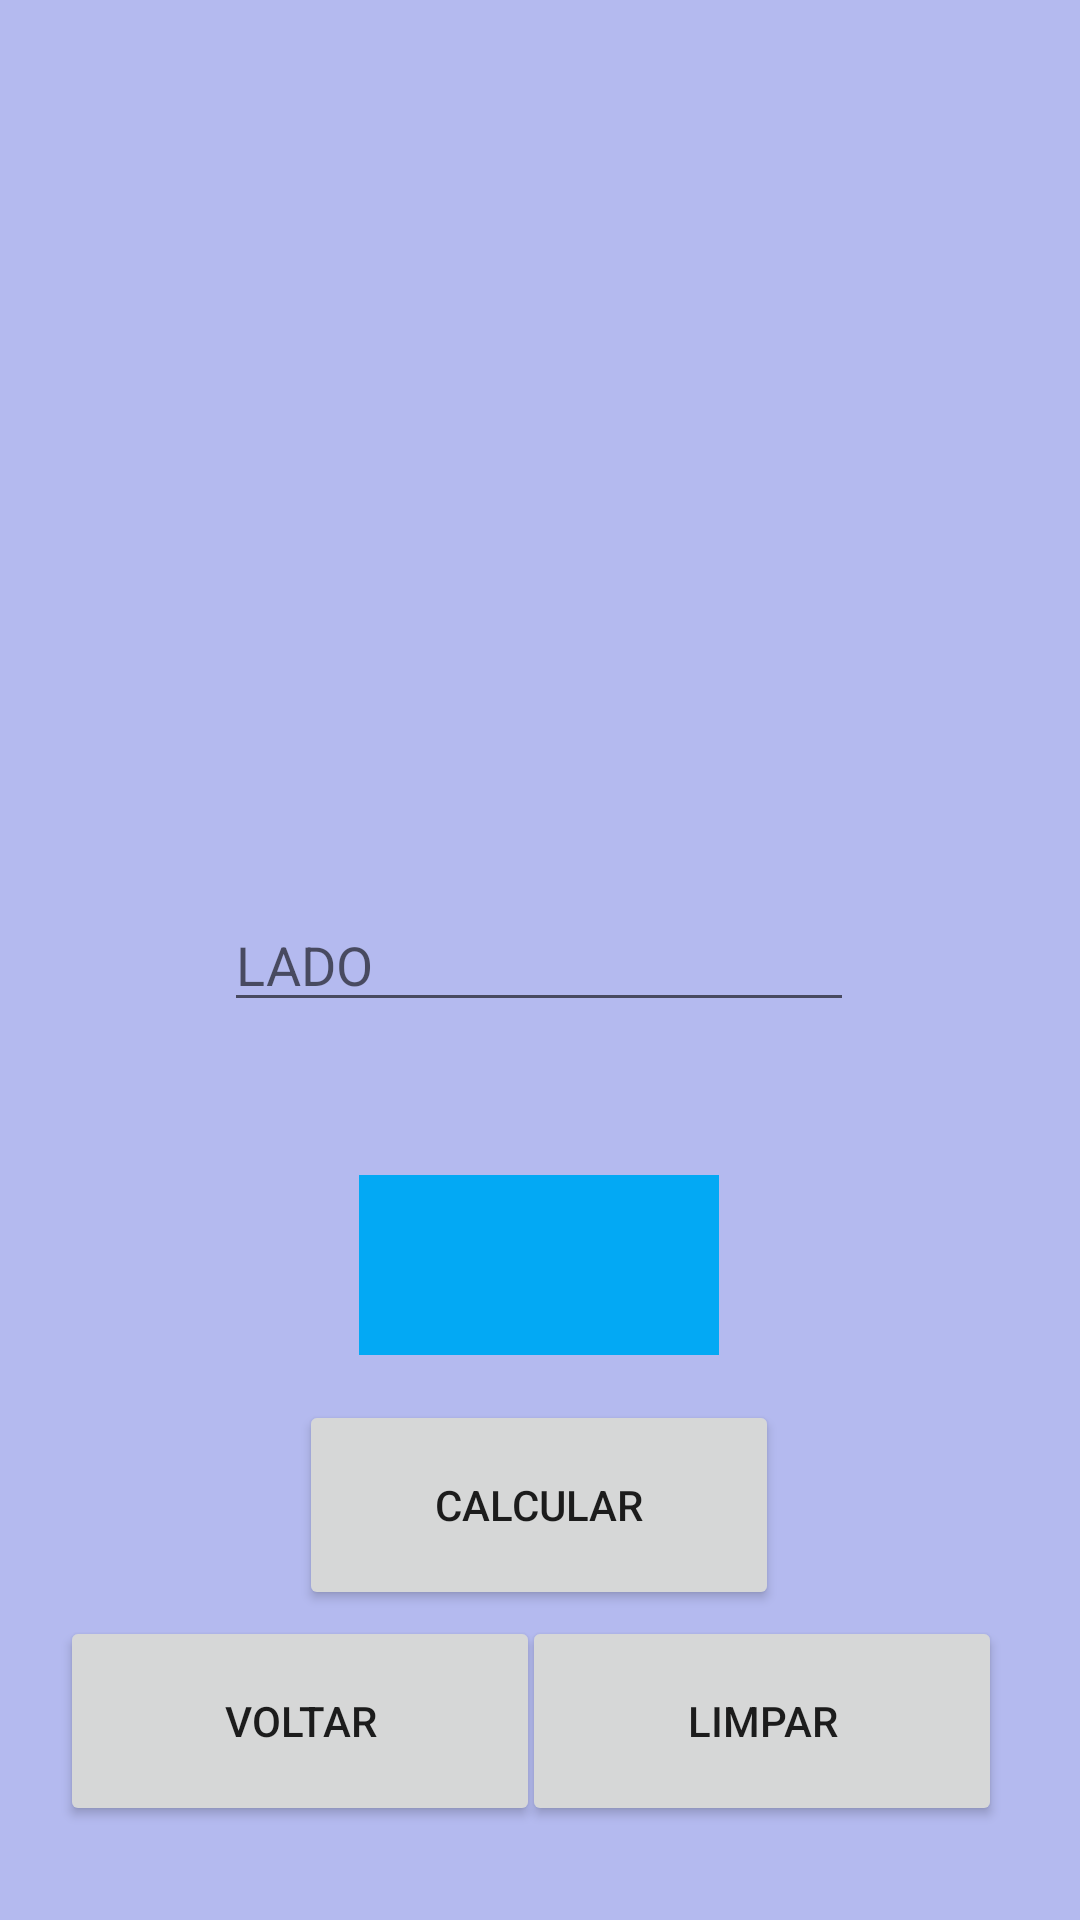

Layout XML and referenced resources for this Android screen:
<!-- AndroidManifest.xml: application theme Theme.CalculosGeometricos -->
<!-- res/layout/activity_quadrado.xml -->
<?xml version="1.0" encoding="utf-8"?>
<androidx.constraintlayout.widget.ConstraintLayout xmlns:android="http://schemas.android.com/apk/res/android"
    xmlns:app="http://schemas.android.com/apk/res-auto"
    xmlns:tools="http://schemas.android.com/tools"
    android:layout_width="match_parent"
    android:layout_height="match_parent"
    android:background="#B4BAEF"
    tools:context=".quadrado">

    <Button
        android:id="@+id/cal2"
        android:layout_width="160dp"
        android:layout_height="70dp"
        android:text="CALCULAR"
        app:layout_constraintBottom_toBottomOf="parent"
        app:layout_constraintEnd_toEndOf="parent"
        app:layout_constraintHorizontal_bias="0.498"
        app:layout_constraintStart_toStartOf="parent"
        app:layout_constraintTop_toTopOf="parent"
        app:layout_constraintVertical_bias="0.819" />

    <Button
        android:id="@+id/voltar2"
        android:layout_width="160dp"
        android:layout_height="70dp"
        android:text="VOLTAR"
        app:layout_constraintBottom_toBottomOf="parent"
        app:layout_constraintEnd_toEndOf="parent"
        app:layout_constraintHorizontal_bias="0.1"
        app:layout_constraintStart_toStartOf="parent"
        app:layout_constraintTop_toTopOf="parent"
        app:layout_constraintVertical_bias="0.945" />

    <Button
        android:id="@+id/limp2"
        android:layout_width="160dp"
        android:layout_height="70dp"
        android:text="LIMPAR"
        app:layout_constraintBottom_toBottomOf="parent"
        app:layout_constraintEnd_toEndOf="parent"
        app:layout_constraintHorizontal_bias="0.87"
        app:layout_constraintStart_toStartOf="parent"
        app:layout_constraintTop_toTopOf="parent"
        app:layout_constraintVertical_bias="0.945" />

    <TextView
        android:id="@+id/resu2"
        android:layout_width="120dp"
        android:layout_height="60dp"
        android:background="#03A9F4"
        app:layout_constraintBottom_toBottomOf="parent"
        app:layout_constraintEnd_toEndOf="parent"
        app:layout_constraintHorizontal_bias="0.498"
        app:layout_constraintStart_toStartOf="parent"
        app:layout_constraintTop_toTopOf="parent"
        app:layout_constraintVertical_bias="0.675" />

    <EditText
        android:id="@+id/lado"
        android:layout_width="wrap_content"
        android:layout_height="wrap_content"
        android:ems="10"
        android:hint="LADO"
        android:inputType="number"
        app:layout_constraintBottom_toBottomOf="parent"
        app:layout_constraintEnd_toEndOf="parent"
        app:layout_constraintHorizontal_bias="0.497"
        app:layout_constraintStart_toStartOf="parent"
        app:layout_constraintTop_toTopOf="parent" />

    <ImageView
        android:id="@+id/imageView4"
        android:layout_width="215dp"
        android:layout_height="355dp"
        app:layout_constraintEnd_toEndOf="parent"
        app:layout_constraintStart_toStartOf="parent"
        app:srcCompat="@drawable/quadrado"
        tools:layout_editor_absoluteY="-12dp" />

</androidx.constraintlayout.widget.ConstraintLayout>
<!-- resources referenced by this layout -->
<resources>
  <style name="Theme.CalculosGeometricos" parent="Theme.MaterialComponents.DayNight.DarkActionBar">
          
          <item name="colorPrimary">@color/purple_500</item>
          <item name="colorPrimaryVariant">@color/purple_700</item>
          <item name="colorOnPrimary">@color/white</item>
          
          <item name="colorSecondary">@color/teal_200</item>
          <item name="colorSecondaryVariant">@color/teal_700</item>
          <item name="colorOnSecondary">@color/black</item>
          
          <item name="android:statusBarColor">?attr/colorPrimaryVariant</item>
          
      </style>
  <!-- not gathered from this repository: default colours our renderer supplied (Android Studio template values) -->
  <color name="purple_500">#FF6200EE</color>
  <color name="purple_700">#FF3700B3</color>
  <color name="teal_200">#FF03DAC5</color>
  <color name="teal_700">#FF018786</color>
  <color name="black">#FF000000</color>
  <color name="white">#FFFFFFFF</color>
</resources>
